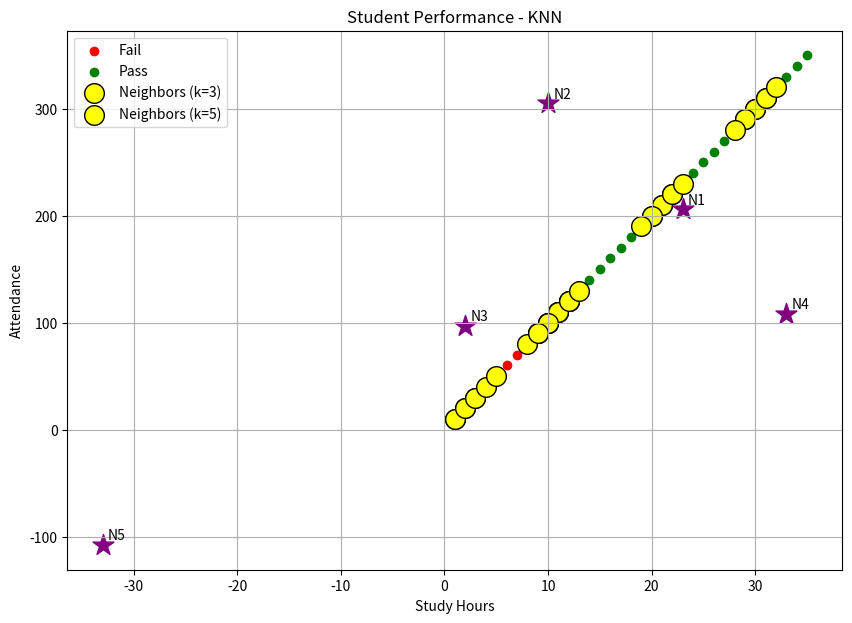

The script that saved this image: (Note: this script raises an exception after producing the figure.)
import numpy as np
import pandas as pd
import matplotlib.pyplot as plt

data = {"study_hours":[1,2,3,4,5,6,7,8,9,10,11,12,13,14,15,16,17,18,19,20,21,22,23,24,25,26,27,28,29,30,31,32,33,34,35],
        "Att":[10,20,30,40,50,60,70,80,90,100,110,120,130,140,150,160,170,180,190,200,210,220,230,240,250,260,270,280,290,300,310,320,330,340,350],
        "Pass":[0,0,0,0,0,0,0,0,0,0,1,1,1,1,1,1,1,1,1,1,1,1,1,1,1,1,1,1,1,1,1,1,1,1,1]}
df = pd.DataFrame(data)
print('Testing with different inputs','\n','='*40)
new_stud = [[23,206],[10,305],[2,97],[33,108],[-33,-108]]
plt.figure(figsize=(10,7))


fail = df[df['Pass']==0]
pass_ = df[df['Pass']==1]
plt.scatter(fail['study_hours'], fail['Att'], c='red', label='Fail')
plt.scatter(pass_['study_hours'], pass_['Att'], c='green', label='Pass')


for i, ns in enumerate(new_stud, start=1):
    ns = np.array(ns)
    df['distance'] = np.sqrt((df['study_hours'] - ns[0])**2 + (df['Att'] - ns[1])**2)

    for k in [3,5]:
        nearest_stu = df.sort_values('distance').head(k)
        stu_result = nearest_stu['Pass']
        prediction = max(set(stu_result), key=stu_result.tolist().count)
        print(nearest_stu[['study_hours','Att','Pass','distance']])
        print("Prediction:", prediction)
        if prediction == 1:
            print('Student will pass\n')
        else:
            print('Student will fail\n')

        plt.scatter(nearest_stu['study_hours'], nearest_stu['Att'],
                    edgecolors='black', facecolors='yellow', s=200,
                    label=f'Neighbors (k={k})' if i==1 else "")

   
    plt.scatter(ns[0], ns[1], c='purple', marker='*', s=250)
    plt.text(ns[0]+0.5, ns[1]+5,f"N{i}", fontsize=10, color='black')

plt.xlabel("Study Hours")
plt.ylabel("Attendance")
plt.title("Student Performance - KNN")
plt.legend()
plt.grid(True)
plt.show() 
    
while True:
    print('====================================')
    print('   GETTING USER INPUTS TO PREDICT '   )
    print('====================================')   
    StudyHours = int(input('What is your study hours ?'))
    Attendance = int(input('What is your attendance?'))
    user_data = np.array([StudyHours,Attendance])
    df['user_distance'] = np.sqrt((df['study_hours'] - user_data[0])**2 + (df['Att'] - user_data[1])**2)
    k = 5
    nearest_user = df.sort_values('user_distance').head(k)
    user_result = nearest_user['Pass']
    pred_user = max(set(user_result), key=user_result.tolist().count)
    print('Prediction of your result is ',pred_user)
    if pred_user == 1:
        print('You will pass','\n')
    else:
        print('You will fail','\n')
    
    while True:
            choice = input('Do you want to check again? (yes/no):').casefold()
            if choice == 'yes':
                break
            elif choice == 'no':
                print('\n''Exiting the prediction loop goodbye....''\n')
                exit()
            else:
                print('\n'"Invalid choice. Please type 'yes' or 'no'.",'\n')

    
